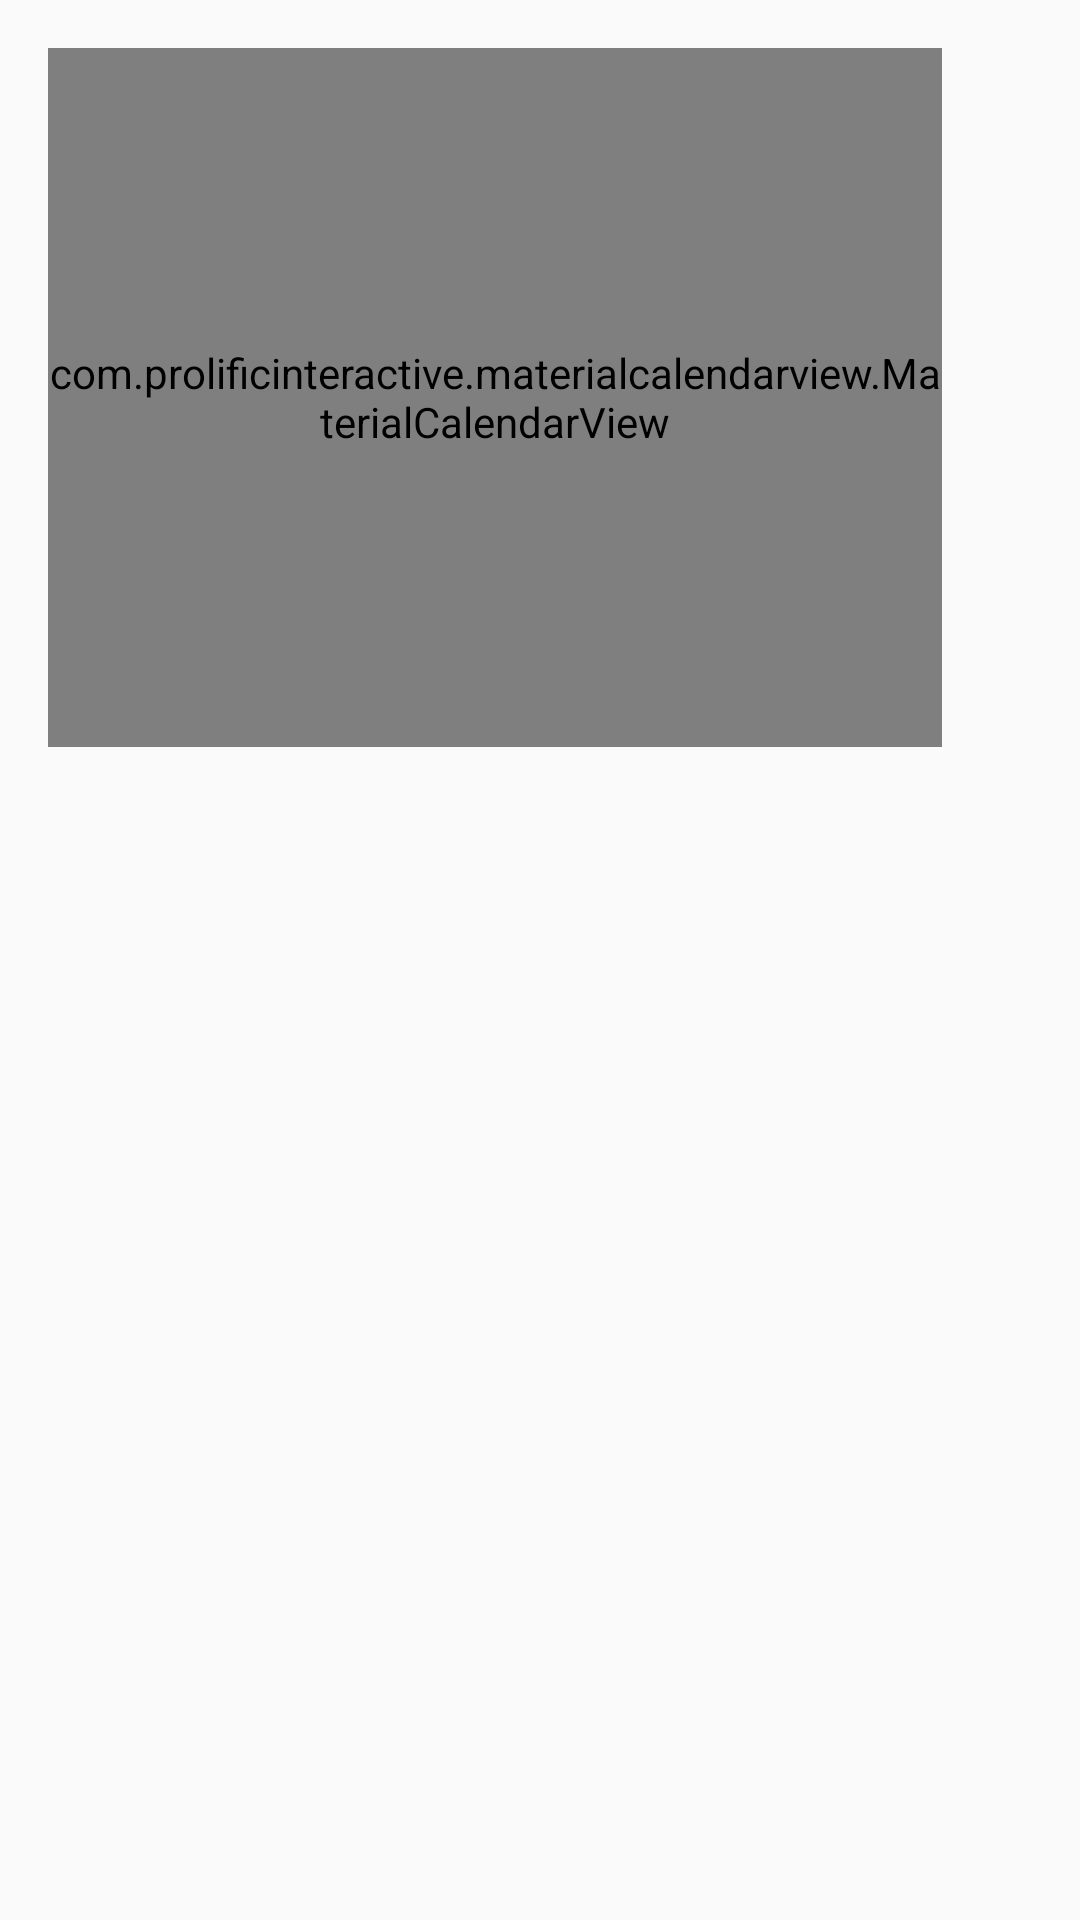

Android layout source for this screen:
<!-- AndroidManifest.xml: application theme AppTheme -->
<!-- res/layout/activity_calendars.xml -->
<?xml version="1.0" encoding="utf-8"?>
<androidx.constraintlayout.widget.ConstraintLayout xmlns:android="http://schemas.android.com/apk/res/android"
    xmlns:app="http://schemas.android.com/apk/res-auto"
    xmlns:tools="http://schemas.android.com/tools"
    android:orientation="vertical"
    android:layout_width="match_parent"
    android:layout_height="match_parent"
    android:paddingLeft="16dp"
    android:paddingRight="16dp"
    android:paddingTop="16dp"
    android:paddingBottom="16dp"
    tools:context=".calendars">

    <com.prolificinteractive.materialcalendarview.MaterialCalendarView
        android:id="@+id/calendarView"
        android:layout_width="298dp"
        android:layout_height="233dp"
        app:layout_constraintBottom_toBottomOf="parent"
        app:layout_constraintEnd_toEndOf="parent"
        app:layout_constraintHorizontal_bias="0.0"
        app:layout_constraintStart_toStartOf="parent"
        app:layout_constraintTop_toTopOf="parent"
        app:layout_constraintVertical_bias="0.0">

        <Button
            android:id="@+id/back"
            android:layout_width="206dp"
            android:layout_height="48dp"
            android:text="json parse" />
    </com.prolificinteractive.materialcalendarview.MaterialCalendarView>

    <TextView
        android:id="@+id/textView"
        android:layout_width="wrap_content"
        android:layout_height="wrap_content"
        android:layout_gravity="center"
        android:layout_margin="16dp"
        android:layout_marginTop="10dp"
        android:textAppearance="?android:attr/textAppearanceLarge"
        app:layout_constraintEnd_toEndOf="parent"
        app:layout_constraintHorizontal_bias="0.09"
        app:layout_constraintStart_toEndOf="@+id/calendarView"
        app:layout_constraintTop_toTopOf="parent" />

    <TextView
        android:id="@+id/textView2"
        android:layout_width="wrap_content"
        android:layout_height="wrap_content"
        android:layout_gravity="center"
        android:layout_margin="16dp"
        android:textAppearance="?android:attr/textAppearanceLarge"
        app:layout_constraintEnd_toEndOf="parent"
        app:layout_constraintHorizontal_bias="0.08"
        app:layout_constraintStart_toEndOf="@+id/calendarView"
        app:layout_constraintTop_toBottomOf="@+id/textView" />

    <TextView
        android:id="@+id/tv"
        android:layout_width="wrap_content"
        android:layout_height="wrap_content"
        android:padding="8dp"
        app:layout_constraintEnd_toEndOf="parent"
        app:layout_constraintHorizontal_bias="0.11"
        app:layout_constraintStart_toEndOf="@+id/calendarView"
        app:layout_constraintTop_toBottomOf="@+id/textView2" />


</androidx.constraintlayout.widget.ConstraintLayout>
<!-- resources referenced by this layout -->
<resources>
  <style name="AppTheme" parent="Theme.AppCompat.Light.DarkActionBar">
          
          <item name="colorPrimary">@color/colorPrimary</item>
          <item name="colorPrimaryDark">@color/colorPrimaryDark</item>
          <item name="colorAccent">@color/colorAccent</item>
          <item name="windowActionBar">false</item>
          <item name="windowNoTitle">true</item>
  
  
  
  
      </style>
  <!-- not gathered from this repository: default colours our renderer supplied (Android Studio template values) -->
  <color name="colorPrimary">#FF6200EE</color>
  <color name="colorPrimaryDark">#FF3700B3</color>
  <color name="colorAccent">#FF03DAC5</color>
</resources>
